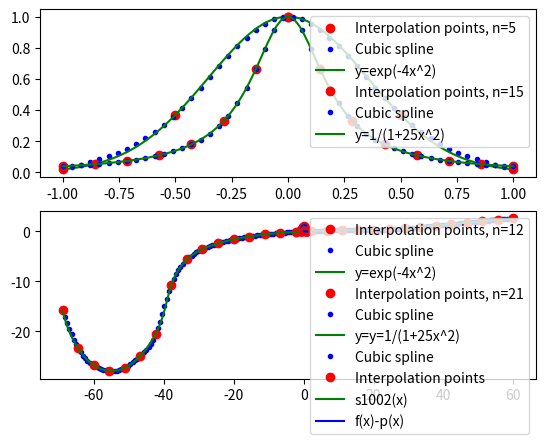

The matplotlib source for this figure:
import numpy as np
import matplotlib.pyplot as plt
import scipy.interpolate as si


########################################################################################################################
# Problem 2:
########################################################################################################################

def cubspline(xint, yint):
    m = len(xint) - 1
    # equally distributed interpolation points
    h = xint[1] - xint[0]
    # prep of matrix encoding recursion coefficients
    A = 4 * np.identity(m - 1)
    for i in range(0, m - 2):
        A[i + 1][i] = 1
        A[i][i + 1] = 1

    # prep of constant vector
    Y = 6 / h ** 2 * np.array([yint[i + 2] - 2 * yint[i + 1] + yint[i] for i in range(0, m - 1)])

    # sigmas, added initial conditions
    sig = np.linalg.solve(A, Y)
    sig = np.insert(sig, 0, 0, axis=0)
    sig = np.insert(sig, m, 0, axis=0)

    coeff = np.zeros((m, 4))
    for i in range(0, m):
        coeff[i][0] = (sig[i + 1] - sig[i]) / (6 * h)
        coeff[i][1] = sig[i] / 2
        coeff[i][2] = (yint[i + 1] - yint[i]) / h - h * (2 * sig[i] + sig[i + 1]) / 6
        coeff[i][3] = yint[i]

    return coeff


def cubsplineval(coeff, xint, xval):
    if not isinstance(xval, type(np.array([1, 1]))):
        xval = np.array([xval])
    Y = np.zeros(len(xval))
    for i in range(0, len(xval)):
        index = 0
        for k in range(0, len(xint)):
            if xval[i] > xint[k]:
                index = k
        # index = bs.bisect_left(xint, xval[i])
        if index == len(xint) - 1:
            index = index - 1
        yval = np.array([(xval[i] - xint[index]) ** 3, (xval[i] - xint[index]) ** 2, (xval[i] - xint[index]), 1])
        Y[i] = np.dot(coeff[index], yval)
    return Y


def f1(x):
    return np.exp(-4 * x ** 2)


def f2(x):
    return 1 / (1 + 25 * x ** 2)


# First plot f1:
X1 = np.linspace(-1, 1, 100)
X = np.linspace(-1, 1, 50)
Xint = np.linspace(-1, 1, 5)
Yint = f1(Xint)
plt.subplot(2, 1, 1)
plt.plot(Xint, Yint, "ro", label="Interpolation points, n=5")
coeff = cubspline(Xint, Yint)
plt.plot(X, cubsplineval(coeff, Xint, X), "b.", label="Cubic spline")
plt.plot(X1, f1(X1), "g", label="y=exp(-4x^2)")
# cspline = si.CubicSpline(Xint,Yint,bc_type="natural")
plt.legend()
# second plot f1
plt.subplot(2, 1, 2)
Xint = np.linspace(-1, 1, 12)
Yint = f1(Xint)
plt.plot(Xint, Yint, "ro", label="Interpolation points, n=12")
coeff = cubspline(Xint, Yint)
plt.plot(X, cubsplineval(coeff, Xint, X), "b.", label="Cubic spline")
plt.plot(X1, f1(X1), "g", label="y=exp(-4x^2)")
# cspline = si.CubicSpline(Xint,Yint,bc_type="natural")
plt.legend()
plt.show()

# First plot f2:
Xint = np.linspace(-1, 1, 15)
Yint = f2(Xint)
plt.subplot(2, 1, 1)
plt.plot(Xint, Yint, "ro", label="Interpolation points, n=15")
coeff = cubspline(Xint, Yint)
plt.plot(X, cubsplineval(coeff, Xint, X), "b.", label="Cubic spline")
plt.plot(X1, f2(X1), "g", label="y=1/(1+25x^2)")
# cspline = si.CubicSpline(Xint,Yint,bc_type="natural")
plt.legend()
# second plot f2:
plt.subplot(2, 1, 2)
Xint = np.linspace(-1, 1, 21)
Yint = f2(Xint)
plt.plot(Xint, Yint, "ro", label="Interpolation points, n=21")
coeff = cubspline(Xint, Yint)
plt.plot(X, cubsplineval(coeff, Xint, X), "b.", label="Cubic spline")
plt.plot(X1, f2(X1), "g", label="y=y=1/(1+25x^2)")
# cspline = si.CubicSpline(Xint,Yint,bc_type="natural")
plt.legend()
plt.show()


########################################################################################################################
# Problem 3:
########################################################################################################################

def s1002(S):
    """
    this function describes the wheel profile s1002
    according to the standard.
    S  independent variable in mm bewteen -69 and 60.
    wheel   wheel profile value
[redacted]
                                             I
                                             I
                     IIIIIIIIIIIIIIIIIIIIIIII
                   II  D  C       B       A
                  I
       I         I   E
        I       I
     H   I     I   F
          IIIII

            G


    FUNCTIONS:
    ----------
    Section A:   F(S) =   AA - BA * S
    Section B:   F(S) =   AB - BB * S    + CB * S**2 - DB * S**3
                             + EB * S**4 - FB * S**5 + GB * S**6
                             - HB * S**7 + IB * S**8
    Section C:   F(S) = - AC - BC * S    - CC * S**2 - DC * S**3
                             - EC * S**4 - FC * S**5 - GC * S**6
                             - HC * S**7
    Section D:   F(S) = + AD - SQRT( BD**2 - ( S + CD )**2 )
    Section E:   F(S) = - AE - BE * S
    Section F:   F(S) =   AF + SQRT( BF**2 - ( S + CF )**2 )
    Section G:   F(S) =   AG + SQRT( BG**2 - ( S + CG )**2 )
    Section H:   F(S) =   AH + SQRT( BH**2 - ( S + CH )**2 )
    """
    #    Polynom coefficients:
    #     Section A:
    AA = 1.364323640
    BA = 0.066666667

    #     Section B:
    AB = 0.000000000
    BB = 3.358537058e-02
    CB = 1.565681624e-03
    DB = 2.810427944e-05
    EB = 5.844240864e-08
    FB = 1.562379023e-08
    GB = 5.309217349e-15
    HB = 5.957839843e-12
    IB = 2.646656573e-13
    #     Section C:
    AC = 4.320221063e+03
    BC = 1.038384026e+03
    CC = 1.065501873e+02
    DC = 6.051367875
    EC = 2.054332446e-01
    FC = 4.169739389e-03
    GC = 4.687195829e-05
    HC = 2.252755540e-07
    #     Section D:
    AD = 16.446
    BD = 13.
    CD = 26.210665
    #     Section E:
    AE = 93.576667419
    BE = 2.747477419
    #     Section F:
    AF = 8.834924130
    BF = 20.
    CF = 58.558326413
    #     Section G:
    AG = 16.
    BG = 12.
    CG = 55.
    #     Section H:
    AH = 9.519259302
    BH = 20.5
    CH = 49.5
    """
     Bounds
                       from                    to
    Section A:      Y = + 60               Y = + 32.15796
    Section B:      Y = + 32.15796         Y = - 26.
    Section C:      Y = - 26.              Y = - 35.
    Section D:      Y = - 35.              Y = - 38.426669071
    Section E:      Y = - 38.426669071     Y = - 39.764473993
    Section F:      Y = - 39.764473993     Y = - 49.662510381
    Section G:      Y = - 49.662510381     Y = - 62.764705882
    Section H:      Y = - 62.764705882     Y = - 70.
    """
    YS = [-70., -62.764705882, -49.662510381, -39.764473993, -38.426669071, -35., -26., 32.15796, 60.]
    if (S < YS[1]):
        #       Section H (Circular arc)
        radiant = BH ** 2 - (S + CH) ** 2
        sqroot = np.sqrt(radiant)
        wheel = AH + sqroot
    elif (S < YS[2]):
        #       Section G (Circular arc)
        radiant = BG ** 2 - (S + CG) ** 2
        sqroot = np.sqrt(radiant)
        wheel = AG + sqroot
    elif (S < YS[3]):
        #       Section F (Circular arc)
        radiant = BF ** 2 - (S + CF) ** 2
        sqroot = np.sqrt(radiant)
        wheel = AF + sqroot
    elif (S < YS[4]):
        #       Section E (LINEAR)
        wheel = -BE * S - AE
    elif (S < YS[5]):
        #       Section D (Circular arc)
        radiant = BD ** 2 - (S + CD) ** 2
        sqroot = np.sqrt(radiant)
        wheel = AD - sqroot
    elif (S < YS[6]):
        #       Section C
        wheel = - AC - BC * S - CC * S ** 2 - DC * S ** 3 - EC * S ** 4 - FC * S ** 5 - GC * S ** 6 - HC * S ** 7;
    elif (S < YS[7]):
        #       Section B
        wheel = AB - BB * S + CB * S ** 2 - DB * S ** 3 + EB * S ** 4 - FB * S ** 5 + GB * S ** 6 - HB * S ** 7 + IB * S ** 8;
    else:
        #       Section A (LINEAR)
        wheel = -BA * S + AA;
    return -wheel


Xint = np.linspace(-69, 60, 30)
Yint = [s1002(i) for i in Xint]
coeff = cubspline(Xint, Yint)

X = np.linspace(-69, 60, 200)
Y = cubsplineval(coeff, Xint, X)
Y1 = [s1002(i) for i in X]

plt.plot(X, Y, "b.", label="Cubic spline")
plt.plot(Xint, Yint, "ro", label="Interpolation points")
plt.plot(X, Y1, "g", label="s1002(x)")
plt.legend()
plt.show()


########################
# test, ignore
#######################

def f(x):
    return x ** 4


Xint = np.array([0, 0.5, 1])
Yint = f(Xint)
X = np.linspace(0, 1, 100)
cspline = si.CubicHermiteSpline(Xint, Yint,[0,4*0.5**3,4])
plt.plot(Xint, [0, 0, 0], "ro")
plt.plot(X, abs(X * (X - 0.5) ** 2 * (X - 1)), "g")
plt.plot(X, abs(f(X) - cspline(X)), "b", label="f(x)-p(x)")
plt.legend()
plt.show()
